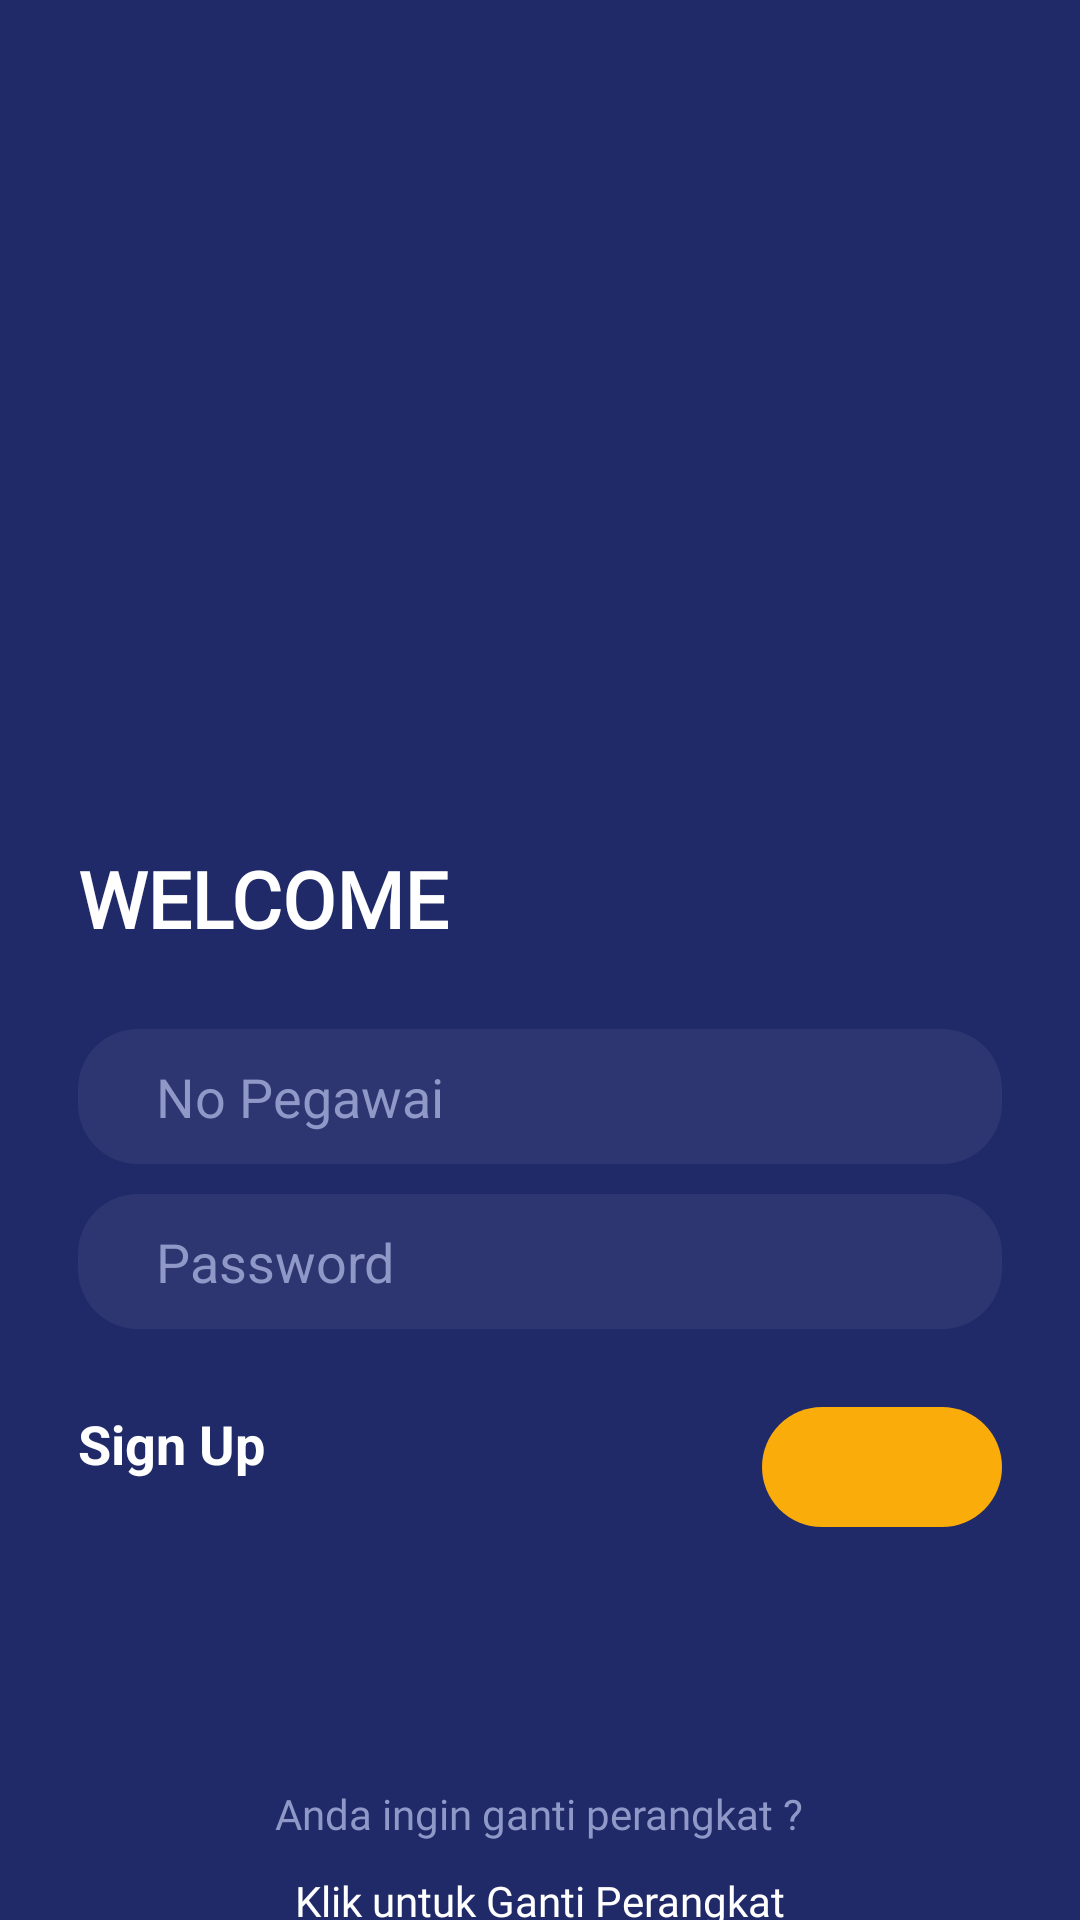

Produce the Android XML layout that renders to this screen, including the resource entries it uses.
<!-- AndroidManifest.xml: application theme AppTheme -->
<!-- res/layout/activity_main.xml -->
<?xml version="1.0" encoding="utf-8"?>
<LinearLayout xmlns:android="http://schemas.android.com/apk/res/android"
    xmlns:app="http://schemas.android.com/apk/res-auto"
    xmlns:tools="http://schemas.android.com/tools"
    android:layout_width="match_parent"
    android:layout_height="match_parent"
    android:background="@color/colorPrimary"
    android:orientation="vertical"
    tools:context="com.example.absensi.ui.login.LoginActivity">

    <ImageView
        android:layout_width="wrap_content"
        android:layout_height="230dp"
        android:layout_marginStart="@dimen/margin_activity"
        android:layout_marginTop="@dimen/margin_activity"
        android:layout_marginEnd="@dimen/margin_activity"
        android:src="@drawable/ic_undraw_secure_login_pdn4"
        tools:ignore="ContentDescription" />

    <TextView
        android:layout_width="wrap_content"
        android:layout_height="wrap_content"
        android:layout_marginStart="@dimen/margin_activity"
        android:layout_marginTop="@dimen/margin_activity"
        android:layout_marginEnd="@dimen/margin_activity"
        android:text="@string/welcome"
        android:textColor="@color/white"
        android:textSize="26sp"
        android:textStyle="bold"
        app:fontFamily="@font/capriola" />

    <EditText

        android:layout_width="match_parent"
        android:layout_height="45dp"
        android:layout_marginTop="@dimen/margin_activity"
        android:layout_marginStart="@dimen/margin_activity"
        android:layout_marginEnd="@dimen/margin_activity"
        android:background="@drawable/bg_edt"
        android:hint="No Pegawai"
        android:paddingLeft="@dimen/margin_activity"
        android:textColorHint="@color/text_colorlogin"
        android:inputType="text"
        tools:ignore="HardcodedText,RtlHardcoded,RtlSymmetry,TextFields"
        android:id="@+id/edt_nopegawai"
        android:textColor="@color/white"
        />

    <EditText
        android:id="@+id/edt_password"
        android:inputType="textPassword"
        android:layout_width="match_parent"
        android:layout_height="45dp"
        android:layout_marginTop="@dimen/margin_activity_small"
        android:layout_marginStart="@dimen/margin_activity"
        android:layout_marginEnd="@dimen/margin_activity"
        android:background="@drawable/bg_edt"
        android:textColor="@color/white"
        android:hint="@string/password"
        android:paddingLeft="@dimen/margin_activity"
        android:textColorHint="@color/text_colorlogin"
        tools:ignore="Autofill,RtlHardcoded,RtlSymmetry" />
    <RelativeLayout
        android:layout_width="match_parent"
        android:layout_height="100dp"
        android:layout_marginTop="@dimen/margin_activity"
        android:layout_marginStart="@dimen/margin_activity"
        android:layout_marginEnd="@dimen/margin_activity"
        >
        <TextView
            android:id="@+id/tv_sign"
            android:layout_width="wrap_content"
            android:layout_height="wrap_content"
            android:text="@string/sign"
            android:textColor="@color/white"
            android:textSize="18sp"
            android:textStyle="bold"
            tools:ignore="RelativeOverlap,UnusedAttribute" />

        <ImageButton
            android:id="@+id/btn_login"
            android:layout_width="80dp"
            android:layout_height="40dp"
            tools:ignore="ContentDescription,HardcodedText,RelativeOverlap,RtlCompat,RtlHardcoded"
            android:layout_alignParentRight="true"
            android:background="@drawable/bg_btnlogin"
            android:src="@drawable/ic_arrow_forward_black_24dp"
            android:textSize="24sp"
            android:textColor="@color/white"
            />

    </RelativeLayout>
    <TextView
        android:layout_width="wrap_content"
        android:layout_height="wrap_content"
        android:layout_gravity="center"
        android:text="@string/change_device"
        android:textColor="@color/text_colorlogin"
        android:textSize="14sp"
        android:layout_marginTop="@dimen/margin_activity"
        android:fontFamily="@font/capriola"
        />
    <TextView
        android:id="@+id/tv_change"
        android:layout_width="wrap_content"
        android:layout_height="wrap_content"
        android:layout_gravity="center"
        android:text="@string/change_device2"
        android:textColor="@color/white"
        android:layout_marginTop="@dimen/margin_activity_small"
        android:textSize="14sp"
        android:fontFamily="@font/capriola"
        />

</LinearLayout>
<!-- resources referenced by this layout -->
<resources>
  <color name="colorPrimary">#202A68</color>
  <color name="text_colorlogin">#8F98C7</color>
  <color name="white">#fff</color>
  <dimen name="margin_activity">26dp</dimen>
  <dimen name="margin_activity_small">10dp</dimen>
  <!-- drawable bg_btnlogin (drawable) -->
  <?xml version="1.0" encoding="utf-8"?>
  <shape xmlns:android="http://schemas.android.com/apk/res/android">
      <solid android:color="@color/colorAccent"/>
      <corners android:radius="20dp"/>
  </shape>
  <!-- drawable bg_edt (drawable) -->
  <?xml version="1.0" encoding="utf-8"?>
  <shape xmlns:android="http://schemas.android.com/apk/res/android">
      <solid android:color="@color/colorSecond"/>
      <corners android:radius="20dp"/>
  </shape>
  <string name="change_device">Anda ingin ganti perangkat ?</string>
  <string name="change_device2">Klik untuk Ganti Perangkat</string>
  <string name="password">Password</string>
  <string name="sign">Sign Up</string>
  <string name="welcome">WELCOME</string>
  <style name="AppTheme" parent="Theme.AppCompat.Light.NoActionBar">
          
          <item name="colorPrimary">@color/colorPrimary</item>
          <item name="colorPrimaryDark">@color/colorPrimaryDark</item>
          <item name="colorAccent">@color/colorAccent</item>
      </style>
  <color name="colorAccent">#FAAD0A</color>
  <color name="colorSecond">#D3303973</color>
  <color name="colorPrimaryDark">#202A68</color>
</resources>
